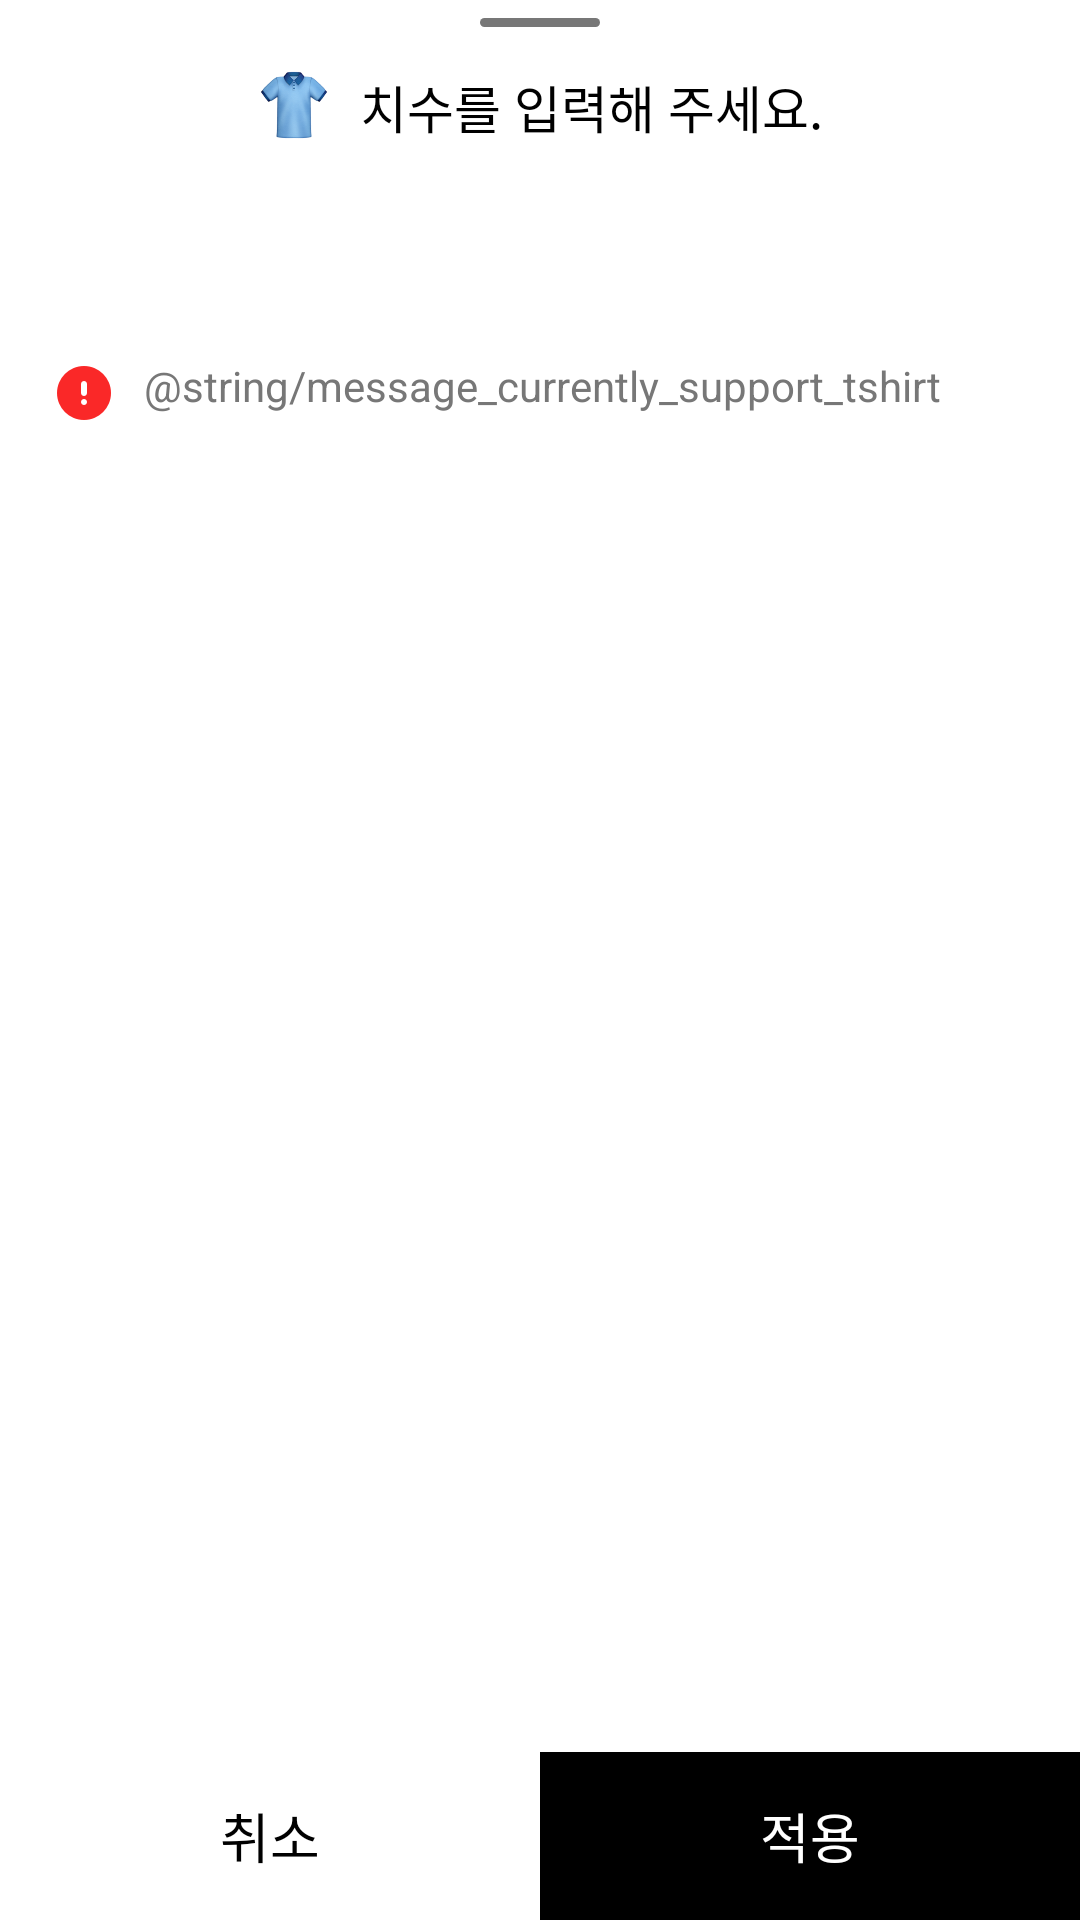

Write the Android layout XML for this screen, with the resource values it uses.
<!-- AndroidManifest.xml: application theme Theme.Sorkandroid -->
<!-- res/layout/bottom_sheet_enter_measure.xml -->
<?xml version="1.0" encoding="utf-8"?>
<androidx.constraintlayout.widget.ConstraintLayout xmlns:android="http://schemas.android.com/apk/res/android"
    xmlns:app="http://schemas.android.com/apk/res-auto"
    xmlns:tools="http://schemas.android.com/tools"
    android:id="@+id/bottom_sheet_binding"
    android:layout_width="match_parent"
    android:layout_height="@dimen/height_bottom_sheet_expanded"
    android:background="@drawable/shape_rectangle_white_top_round_12"
    app:behavior_draggable="true"
    app:behavior_hideable="false"
    app:behavior_peekHeight="@dimen/height_bottom_sheet_collapse"
    app:layout_behavior="@string/bottom_sheet_behavior">

    <View
        android:id="@+id/handle"
        android:layout_width="40dp"
        android:layout_height="3dp"
        android:layout_marginTop="6dp"
        android:background="@drawable/shape_rectangle_77_radius_2"
        app:layout_constraintEnd_toEndOf="parent"
        app:layout_constraintStart_toStartOf="parent"
        app:layout_constraintTop_toTopOf="parent" />

    <androidx.constraintlayout.widget.ConstraintLayout
        android:id="@+id/collapsed_title_layout"
        android:layout_width="match_parent"
        android:layout_height="57dp"
        android:paddingTop="14dp"
        app:layout_constraintTop_toBottomOf="@+id/handle"
        tools:visibility="gone">

        <ImageView
            android:id="@+id/collapsed_icon"
            android:layout_width="24dp"
            android:layout_height="24dp"
            android:src="@drawable/emoji_t_shirt"
            app:layout_constraintEnd_toStartOf="@+id/collapsed_title"
            app:layout_constraintHorizontal_chainStyle="packed"
            app:layout_constraintStart_toStartOf="parent"
            app:layout_constraintTop_toTopOf="parent" />

        <TextView
            android:id="@+id/collapsed_title"
            android:layout_width="wrap_content"
            android:layout_height="wrap_content"
            android:layout_marginStart="10dp"
            android:text="@string/message_enter_measure"
            android:textColor="@color/black"
            android:textSize="17dp"
            app:layout_constraintBottom_toBottomOf="@id/collapsed_icon"
            app:layout_constraintEnd_toEndOf="parent"
            app:layout_constraintStart_toEndOf="@+id/collapsed_icon"
            app:layout_constraintTop_toTopOf="@+id/collapsed_icon" />
    </androidx.constraintlayout.widget.ConstraintLayout>

    <androidx.constraintlayout.widget.ConstraintLayout
        android:id="@+id/expanded_title_layout"
        android:layout_width="match_parent"
        android:layout_height="90dp"
        android:paddingStart="16dp"
        android:paddingTop="41dp"
        android:visibility="gone"
        app:layout_constraintTop_toBottomOf="@+id/handle"
        tools:visibility="visible">

        <ImageView
            android:id="@+id/expanded_icon"
            android:layout_width="29dp"
            android:layout_height="29dp"
            android:src="@drawable/emoji_t_shirt"
            app:layout_constraintStart_toStartOf="parent"
            app:layout_constraintTop_toTopOf="parent" />

        <TextView
            android:id="@+id/expanded_title"
            android:layout_width="wrap_content"
            android:layout_height="wrap_content"
            android:layout_marginStart="8dp"
            android:includeFontPadding="false"
            android:text="@string/label_enter_measure"
            android:textColor="@color/black"
            android:textSize="22dp"
            android:textStyle="bold"
            app:layout_constraintBottom_toBottomOf="@+id/expanded_icon"
            app:layout_constraintStart_toEndOf="@+id/expanded_icon"
            app:layout_constraintTop_toTopOf="@+id/expanded_icon" />
    </androidx.constraintlayout.widget.ConstraintLayout>

    <androidx.constraintlayout.widget.ConstraintLayout
        android:id="@+id/measurement_list_layout"
        android:layout_width="match_parent"
        android:layout_height="0dp"
        android:orientation="vertical"
        app:layout_constraintBottom_toTopOf="@+id/negative_button"
        app:layout_constraintTop_toBottomOf="@+id/expanded_title_layout"
        app:layout_goneMarginTop="90dp">

        <androidx.recyclerview.widget.RecyclerView
            android:id="@+id/measurement_recycler_view"
            android:layout_width="match_parent"
            android:layout_height="wrap_content"
            app:layout_constraintTop_toTopOf="parent" />

        <ImageView
            android:id="@+id/warning_icon"
            android:layout_width="wrap_content"
            android:layout_height="wrap_content"
            android:layout_marginStart="16dp"
            android:layout_marginTop="20dp"
            android:src="@drawable/ic_warnning_red"
            app:layout_constraintStart_toStartOf="parent"
            app:layout_constraintTop_toBottomOf="@+id/measurement_recycler_view" />

        <TextView
            android:layout_width="wrap_content"
            android:layout_height="wrap_content"
            android:layout_marginStart="8dp"
            android:text="@string/message_currently_support_tshirt"
            android:textColor="@color/color_77"
            android:textSize="14dp"
            app:layout_constraintStart_toEndOf="@+id/warning_icon"
            app:layout_constraintTop_toTopOf="@+id/warning_icon" />
    </androidx.constraintlayout.widget.ConstraintLayout>

    <Button
        android:id="@+id/negative_button"
        android:layout_width="0dp"
        android:layout_height="@dimen/height_dialog_button"
        android:background="@color/color_f5"
        android:gravity="center"
        android:outlineProvider="none"
        android:text="@string/cancel"
        android:textColor="@color/black"
        android:textSize="18dp"
        app:layout_constraintBottom_toBottomOf="parent"
        app:layout_constraintEnd_toStartOf="@+id/positive_button"
        app:layout_constraintStart_toStartOf="parent" />

    <Button
        android:id="@+id/positive_button"
        android:layout_width="0dp"
        android:layout_height="@dimen/height_dialog_button"
        android:background="@color/black"
        android:gravity="center"
        android:outlineProvider="none"
        android:text="@string/apply"
        android:textColor="@color/white"
        android:textSize="18dp"
        app:layout_constraintBottom_toBottomOf="parent"
        app:layout_constraintEnd_toEndOf="parent"
        app:layout_constraintStart_toEndOf="@+id/negative_button" />

</androidx.constraintlayout.widget.ConstraintLayout>
<!-- resources referenced by this layout -->
<resources>
  <color name="black">#000000</color>
  <color name="color_77">#777777</color>
  <color name="white">#FFFFFF</color>
  <dimen name="height_bottom_sheet_collapse">66dp</dimen>
  <dimen name="height_bottom_sheet_expanded">535dp</dimen>
  <dimen name="height_dialog_button">56dp</dimen>
  <!-- drawable emoji_t_shirt: png bitmap (drawable-hdpi, 10069 bytes) -->
  <!-- drawable ic_warnning_red: png bitmap (drawable-hdpi, 705 bytes) -->
  <!-- drawable shape_rectangle_77_radius_2 (drawable) -->
  <?xml version="1.0" encoding="utf-8"?>
  <shape xmlns:android="http://schemas.android.com/apk/res/android"
      android:shape="rectangle">
      <corners android:radius="2dp" />
      <solid android:color="@color/color_77" />
  </shape>
  <string name="apply">적용</string>
  <string name="cancel">취소</string>
  <string name="label_enter_measure">치수 입력</string>
  <string name="message_enter_measure">치수를 입력해 주세요.</string>
  <style name="Theme.Sorkandroid" parent="Theme.MaterialComponents.DayNight.DarkActionBar">
          
          <item name="colorPrimary">@color/purple_200</item>
          <item name="colorPrimaryVariant">@color/purple_700</item>
          <item name="colorOnPrimary">@color/black</item>
          
          <item name="colorSecondary">@color/teal_200</item>
          <item name="colorSecondaryVariant">@color/teal_200</item>
          <item name="colorOnSecondary">@color/black</item>
          
          <item name="android:statusBarColor" tools:targetApi="l">?attr/colorPrimaryVariant</item>
          
      </style>
  <!-- not gathered from this repository: default colours our renderer supplied (Android Studio template values) -->
  <color name="purple_200">#FFBB86FC</color>
  <color name="purple_700">#FF3700B3</color>
  <color name="teal_200">#FF03DAC5</color>
</resources>
